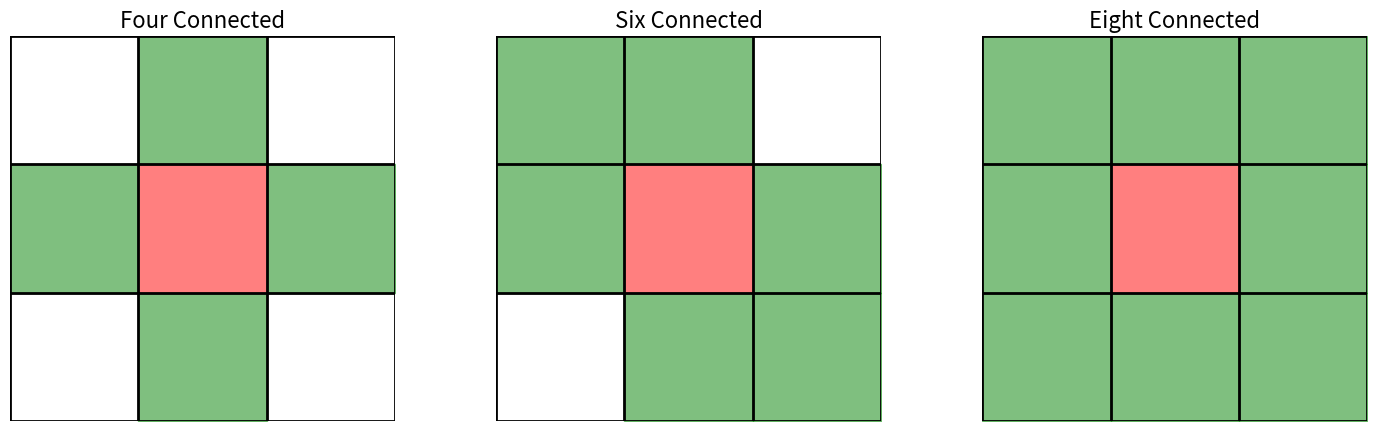

Python code for this plot:
import matplotlib.pyplot as plt

# Function to set up the axes properties
def setup_ax(ax):
    ax.set_facecolor('white')  # Set the background color to white
    ax.axis('off')             # Remove the axes
    ax.set_aspect('equal')     # Set the aspect ratio to be equal
    ax.set_xlim(0, 3)          # Set x limits to match the grid size
    ax.set_ylim(0, 3)          # Set y limits to match the grid size

# Function to draw and shade the Sudoku grid
def draw_shade_sudoku_grid(ax, shade_extra_squares=None):
    # Draw the Sudoku grid lines
    for x in range(4):
        ax.plot([x, x], [0, 3], color='black', lw=2)
        ax.plot([0, 3], [x, x], color='black', lw=2)

    # Shade the middle square red
    ax.fill_between([1, 2], [1, 1], [2, 2], color='red', alpha=0.5)

    # Shade the specified squares green
    ax.fill_between([1, 2], [2, 2], [3, 3], color='green', alpha=0.5)  # Middle upper square
    ax.fill_between([1, 2], [0, 0], [1, 1], color='green', alpha=0.5)  # Middle lower square
    ax.fill_between([0, 1], [1, 1], [2, 2], color='green', alpha=0.5)  # Middle left square
    ax.fill_between([2, 3], [1, 1], [2, 2], color='green', alpha=0.5)  # Middle right square

    # Shade additional squares if specified
    if shade_extra_squares:
        for square in shade_extra_squares:
            ax.fill_between([square[0], square[1]], [square[2], square[2]], [square[3], square[3]], color='green', alpha=0.5)

# Create a figure to accommodate three grids side by side with reduced space in between
fig = plt.figure(figsize=(18, 5))

# Create subplots for each Sudoku grid
ax1 = fig.add_subplot(131)
ax2 = fig.add_subplot(132)
ax3 = fig.add_subplot(133)

# Set up all subplots
setup_ax(ax1)
setup_ax(ax2)
setup_ax(ax3)

# Draw and shade the left Sudoku grid (without additional squares)
draw_shade_sudoku_grid(ax1)

# Draw and shade the middle Sudoku grid (with additional squares for "Six Connected")
draw_shade_sudoku_grid(ax2, shade_extra_squares=[(0, 1, 2, 3), (2, 3, 0, 1)])

# Draw and shade the right Sudoku grid (with corner squares shaded for "Eight Connected")
draw_shade_sudoku_grid(ax3, shade_extra_squares=[(0, 1, 2, 3), (2, 3, 2, 3), (0, 1, 0, 1), (2, 3, 0, 1)])

# Add titles above each Sudoku grid
ax1.set_title("Four Connected", fontsize=16)
ax2.set_title("Six Connected", fontsize=16)
ax3.set_title("Eight Connected", fontsize=16)

# Adjust the subplots to provide less space between them
fig.subplots_adjust(wspace=0.15)
plt.savefig("ConnectedNeighbours.jpg")

# Show the plot
plt.show()

